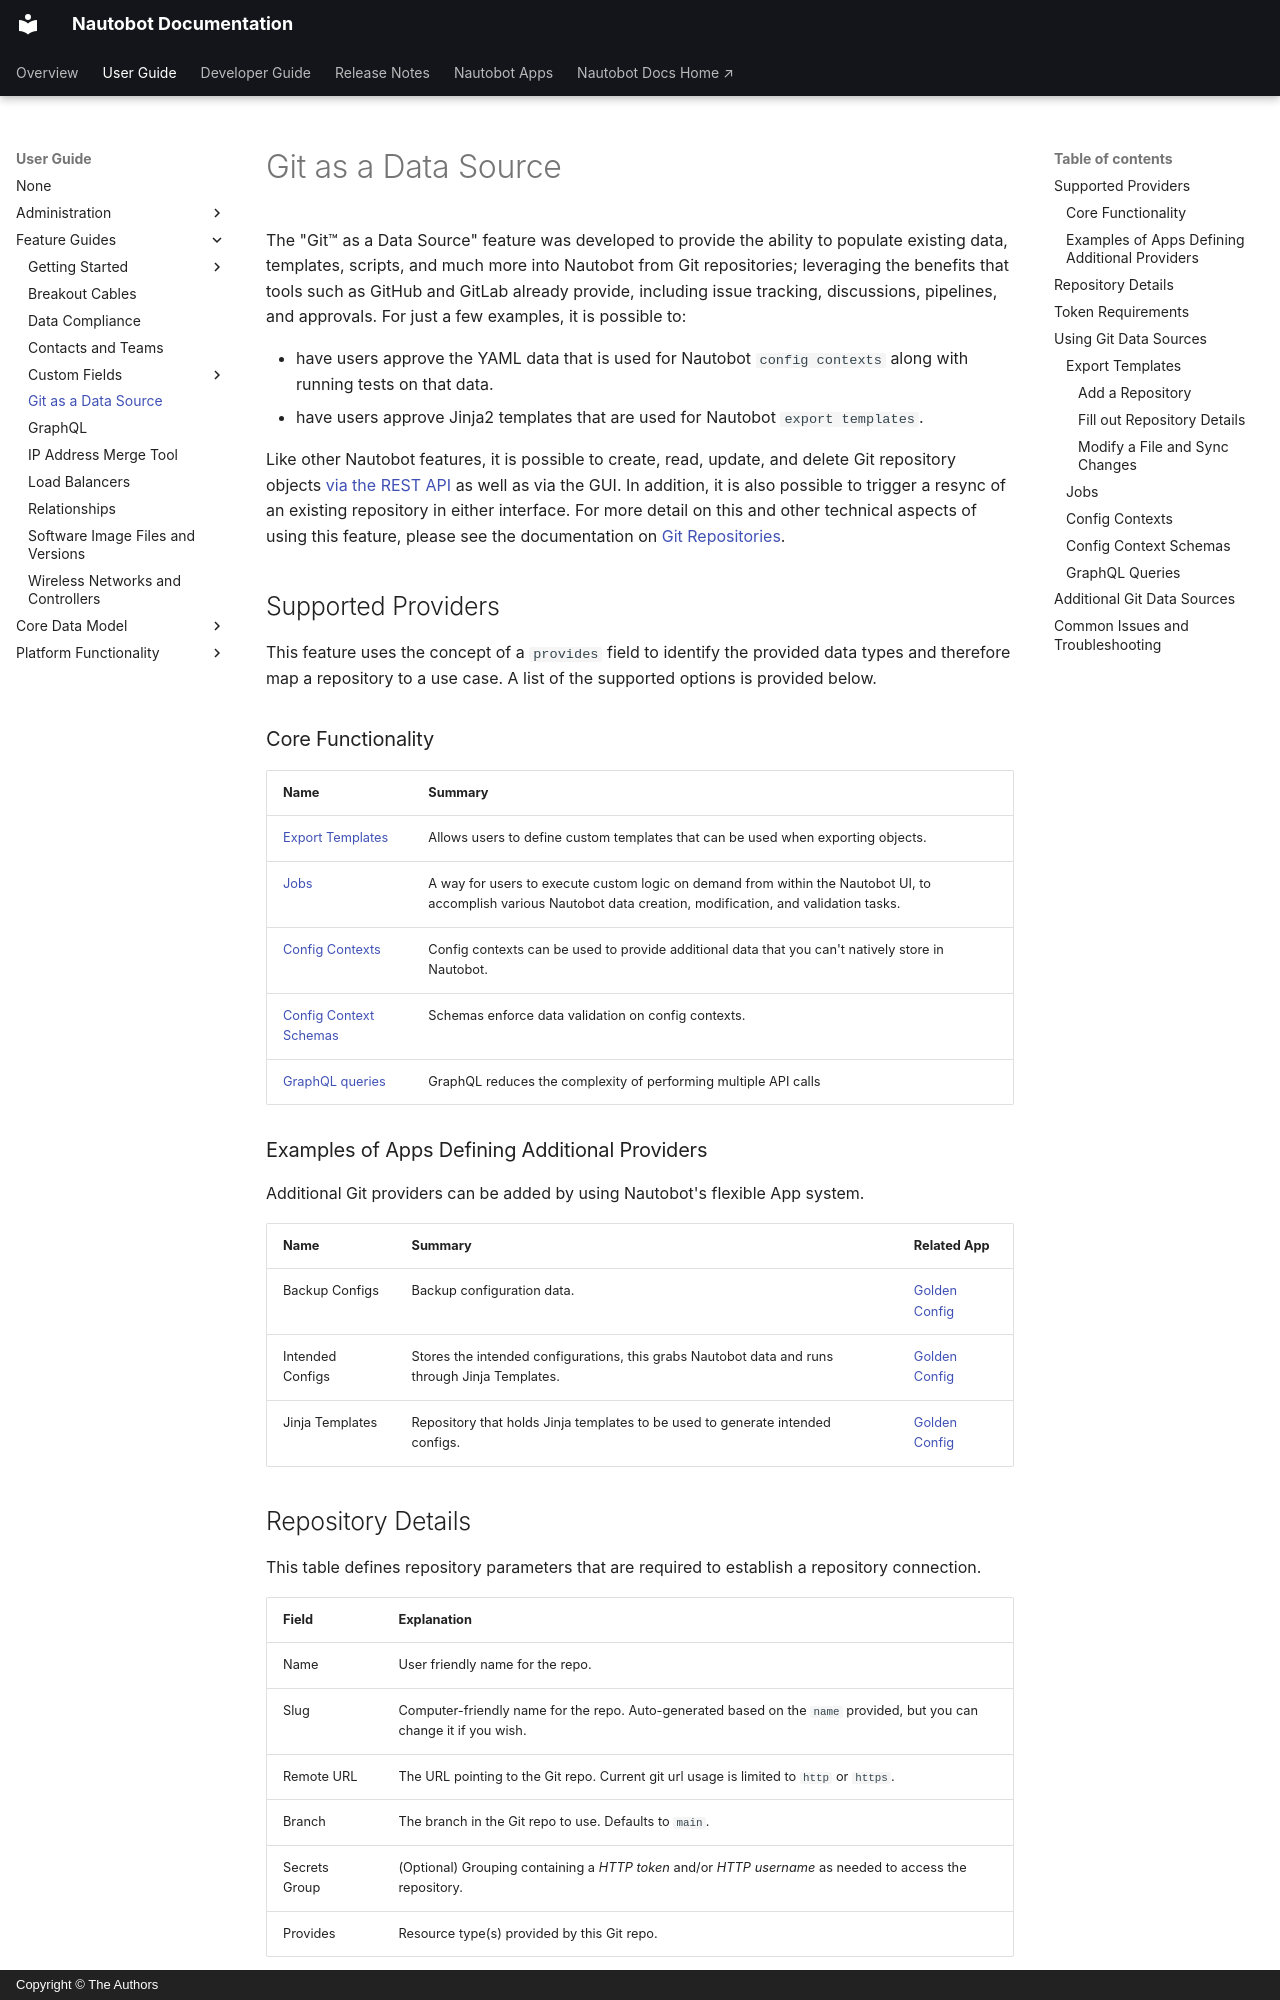

repository: nautobot/nautobot · page: user-guide/feature-guides/git-data-source.html · generator: mkdocs · copyright: Copyright © The Authors

# Git as a Data Source

The "Git™ as a Data Source" feature was developed to provide the ability to populate existing data, templates, scripts, and much more into Nautobot from Git repositories; leveraging the benefits that tools such as GitHub and GitLab already provide, including issue tracking, discussions, pipelines, and approvals. For just a few examples, it is possible to:

- have users approve the YAML data that is used for Nautobot `config contexts` along with running tests on that data.
- have users approve Jinja2 templates that are used for Nautobot `export templates`.

Like other Nautobot features, it is possible to create, read, update, and delete Git repository objects [via the REST API](../platform-functionality/gitrepository.md#manage-git-repositories-via-the-nautobot-rest-api) as well as via the GUI. In addition, it is also possible to trigger a resync of an existing repository in either interface. For more detail on this and other technical aspects of using this feature, please see the documentation on [Git Repositories](../platform-functionality/gitrepository.md).

## Supported Providers

This feature uses the concept of a `provides` field to identify the provided data types and therefore map a repository to a use case. A list of the supported options is provided below.

### Core Functionality

|Name|Summary|
|:--|:--|
|[Export Templates](../platform-functionality/exporttemplate.md)|Allows users to define custom templates that can be used when exporting objects.|
|[Jobs](../platform-functionality/jobs/index.md)|A way for users to execute custom logic on demand from within the Nautobot UI, to accomplish various Nautobot data creation, modification, and validation tasks.|
|[Config Contexts](../core-data-model/extras/configcontext.md)|Config contexts can be used to provide additional data that you can't natively store in Nautobot.|
|[Config Context Schemas](../core-data-model/extras/configcontextschema.md)|Schemas enforce data validation on config contexts.|
|[GraphQL queries](../feature-guides/graphql.md)|GraphQL reduces the complexity of performing multiple API calls|

### Examples of Apps Defining Additional Providers

Additional Git providers can be added by using Nautobot's flexible App system.

|Name|Summary|Related App|
|:--|:--|:--|
|Backup Configs|Backup configuration data.|[Golden Config](https://github.com/nautobot/nautobot-app-golden-config)|
|Intended Configs|Stores the intended configurations, this grabs Nautobot data and runs through Jinja Templates.|[Golden Config](https://github.com/nautobot/nautobot-app-golden-config)|
|Jinja Templates|Repository that holds Jinja templates to be used to generate intended configs.|[Golden Config](https://github.com/nautobot/nautobot-app-golden-config)|

## Repository Details

This table defines repository parameters that are required to establish a repository connection.

|Field|Explanation|
|:--|:--|
|Name|User friendly name for the repo.|
|Slug|Computer-friendly name for the repo. Auto-generated based on the `name` provided, but you can change it if you wish.|
|Remote URL|The URL pointing to the Git repo. Current git url usage is limited to `http` or `https`.|
|Branch|The branch in the Git repo to use. Defaults to `main`.|
|Secrets Group|(Optional) Grouping containing a _HTTP token_ and/or _HTTP username_ as needed to access the repository.|
|Provides|Resource type(s) provided by this Git repo.|

!!! tip
    The `slug` cannot be changed without removing and recreating the Git Repository record. Also, because a repository can potentially provide Jobs, Nautobot requires you to provide a `slug` that could be used as a Python module name and will not conflict with any existing Python module or package installed in Nautobot. For example, you can't create a repository with the slug `nautobot`.
